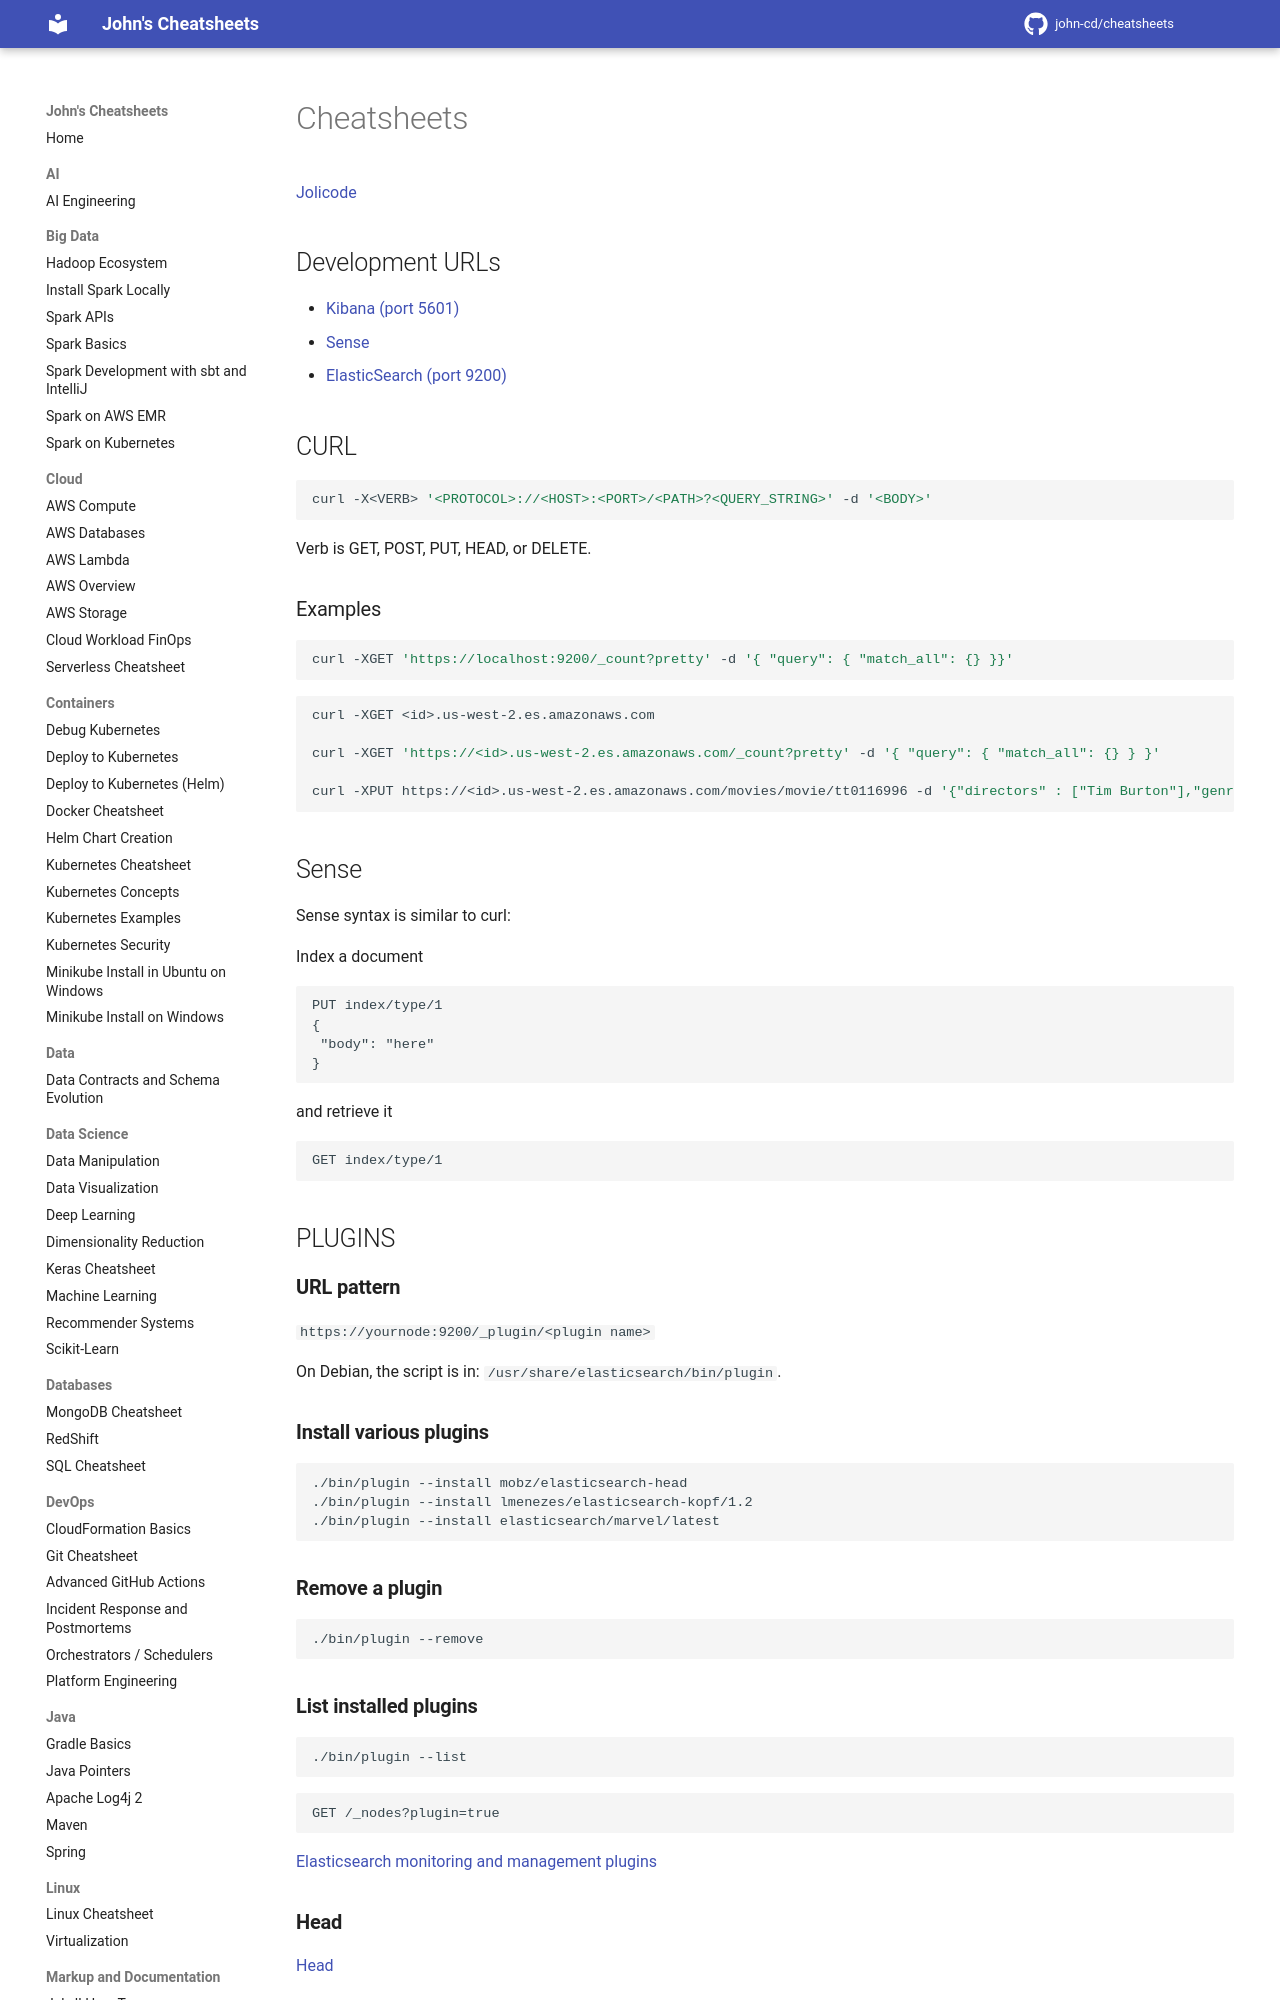

repository: john-cd/cheatsheets · page: Search/ElasticSearch/index.html · generator: mkdocs

---
title: ElasticSearch Cheatsheet
category: search
tags: IR
---

<!-- TODO Reviewed ??-??-2026 -->

# Cheatsheets

[Jolicode](https://elasticsearch-cheatsheet.jolicode.com/)

## Development URLs

- [Kibana (port 5601)](https://localhost:5601)
- [Sense](https://localhost:5601/app/sense)
- [ElasticSearch (port 9200)](https://localhost:9200)

## CURL

```bash
curl -X<VERB> '<PROTOCOL>://<HOST>:<PORT>/<PATH>?<QUERY_STRING>' -d '<BODY>'
```

Verb is GET, POST, PUT, HEAD, or DELETE.

### Examples

```bash
curl -XGET 'https://localhost:9200/_count?pretty' -d '{ "query": { "match_all": {} }}'
```

```bash
curl -XGET <id>.us-west-2.es.amazonaws.com

curl -XGET 'https://<id>.us-west-2.es.amazonaws.com/_count?pretty' -d '{ "query": { "match_all": {} } }'

curl -XPUT https://<id>.us-west-2.es.amazonaws.com/movies/movie/tt0116996 -d '{"directors" : ["Tim Burton"],"genres" : ["Comedy","Sci-Fi"], "plot": "The Earth is invaded by Martians with irresistible weapons and a cruel sense of humor.", "title" : "Mars Attacks!", "actors" :["Jack Nicholson","Pierce Brosnan","Sarah Jessica Parker"], "year" : 1996}'
```

## Sense

Sense syntax is similar to curl:

Index a document

```txt
PUT index/type/1
{
 "body": "here"
}
```

and retrieve it

```txt
GET index/type/1
```

## PLUGINS

### **URL pattern**

`https://yournode:9200/_plugin/<plugin name>`

On Debian, the script is in: `/usr/share/elasticsearch/bin/plugin`.

### **Install various plugins**

```bash
./bin/plugin --install mobz/elasticsearch-head
./bin/plugin --install lmenezes/elasticsearch-kopf/1.2
./bin/plugin --install elasticsearch/marvel/latest
```

### **Remove a plugin**

```bash
./bin/plugin --remove
```

### **List installed plugins**

```bash
./bin/plugin --list
```

```txt
GET /_nodes?plugin=true
```

[Elasticsearch monitoring and management plugins](https://blog.codecentric.de/en/2014/03/elasticsearch-monitoring-and-management-plugins/)

### **Head**

[Head](https://mobz.github.io/elasticsearch-head/)

1. `elasticsearch/bin/plugin -install mobz/elasticsearch-head`
2. open [https://localhost:9200/\_plugin/head](https://localhost:9200/_plugin/head)

[elastichq.org](https://www.elastichq.org/)
